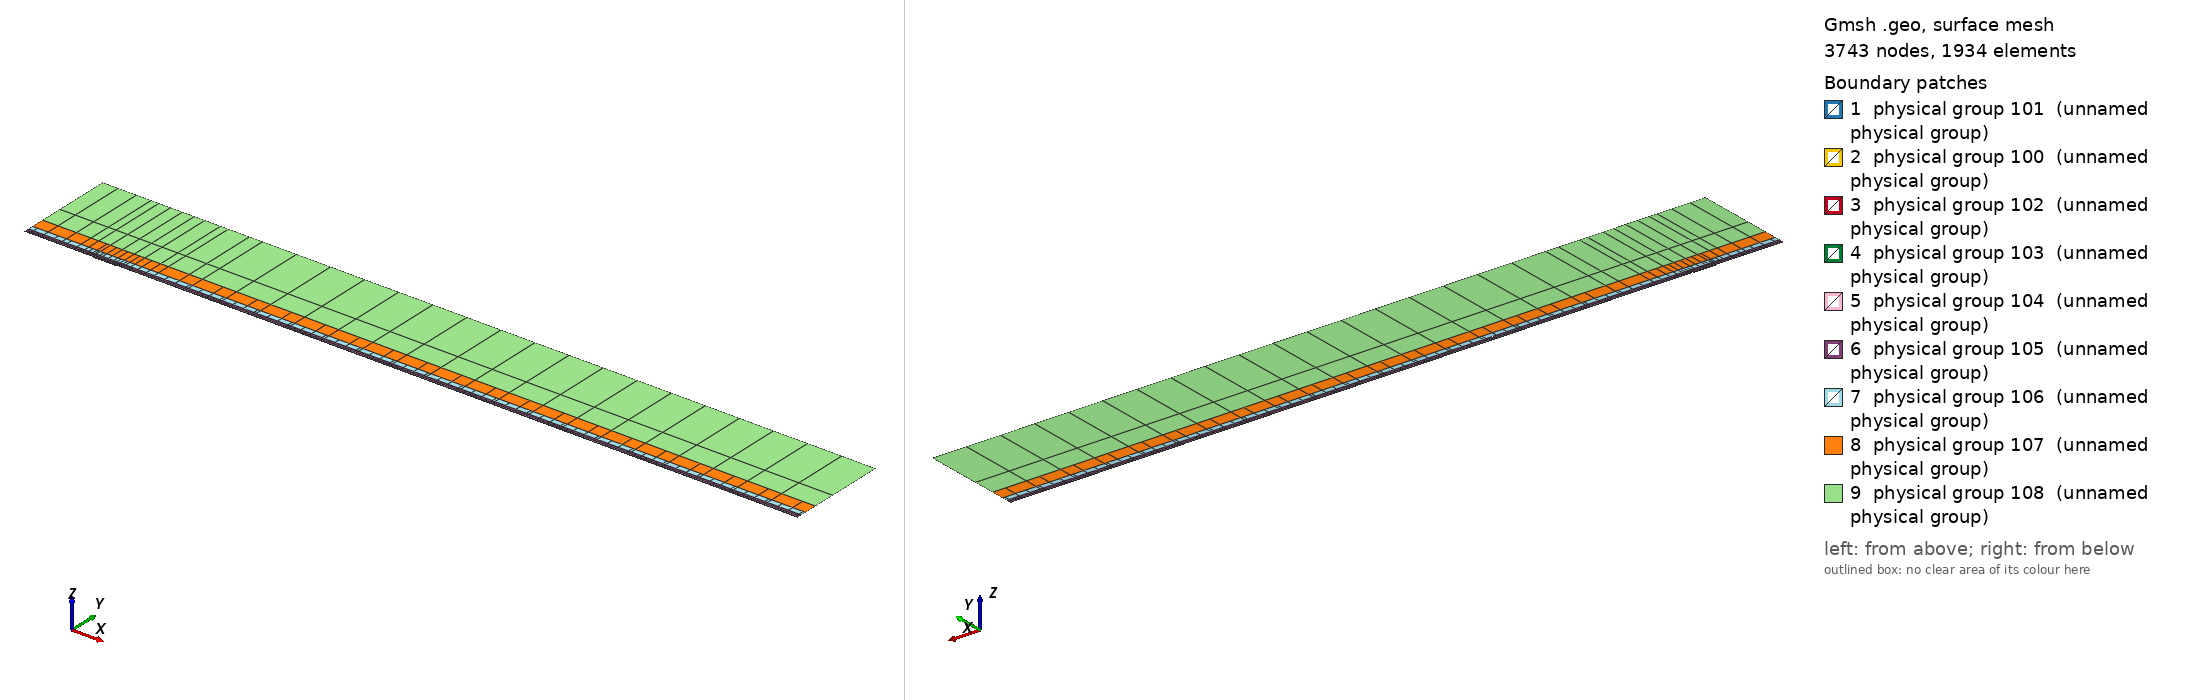

Gmsh geometry script, surface-meshed: 3743 nodes, 1934 surface elements. Boundary patches (legend numbers): 1 physical group 101 (unnamed physical group), 2 physical group 100 (unnamed physical group), 3 physical group 102 (unnamed physical group), 4 physical group 103 (unnamed physical group), 5 physical group 104 (unnamed physical group), 6 physical group 105 (unnamed physical group), 7 physical group 106 (unnamed physical group), 8 physical group 107 (unnamed physical group), 9 physical group 108 (unnamed physical group). Left view from above one corner, right view from below the opposite corner. Legend entries are the model's physical surfaces. The drawing asked Gmsh for element sizes between 1% and 20% of the model's largest extent; the script's own settings can give other sizes.

=== mesh.geo (drawn) ===
// Keep coincident points/curves of the non-conforming interfaces as distinct entities
Geometry.AutoCoherence = 0;

// Macro parameters
deltaStar = 1;
D = 1.1 * deltaStar; // depth of the gap
W = 35 * deltaStar; // width of the gap
BL = 0.25 * deltaStar; // height of the first layer of quad elements (conforming with the gap)
x0 = 100 * deltaStar; // x distance from inflow to gap
lengthOutflow = 1000 * deltaStar; // length after the gap
x3 = W + lengthOutflow; // last point of the domain
height = 150 * deltaStar; // height of the domain

// Micro parameters
dx = 0.15; // horizontal size of the elements at the leading edge of the gap (x = 0)
dx_te = dx; // horizontal size of the elements at the trailing edge of the gap (x = W, most resolution-demanding point in the domain)
dy = 1.25 * dx;

// Horizontal sizes. The first layer of quads (layer L = 0) has size dx (dx_te) at the leading (trailing) edge of the gap, growing with
// ratio q_h[0] away from them up to h_max[0]. Layer L and L + 1 (L = k + 1 is the strip k) are separated by a non-conforming interface
// (except inside the gap, where the first layer is conforming with it).
// NESTED interfaces: the nodes of strip k are a subset of the nodes of the layer below. Two neighbouring faces of the layer below are
// merged into one face (2:1) only if the merged face is not larger than the target size of strip k,
// h_target_k = Min(dx * coarsen_h^(k + 1) + (q_h[k + 1] - 1) * d, h_max[k + 1]) (d = distance to the closest edge of the gap);
// otherwise the face is kept (1:1). Hence every vertex of the upper side of an interface is also a vertex of the lower side, and no
// face of the lower side straddles a vertex of the upper side (a staggered, non-nested interface makes P4 unstable).
y_if[] = {BL, 0.75 * deltaStar, 1.75 * deltaStar, 3.75 * deltaStar, 8 * deltaStar, 16 * deltaStar, 35 * deltaStar}; // heights of the non-conforming interfaces (first one must be BL)
coarsen_h = 2; // horizontal coarsening factor of h_min across each interface
q_h[] = {1.1, 1.15, 1.15, 1.2, 1.25, 1.3, 1.35, 1.4}; // horizontal growth ratio away from the edges of the gap, for each layer
h_max[] = {4, 4, 4, 5, 8, 20, 50, 200}; // R1: refined to resolve the TS waves downstream (DNS: {8, 10, 20, 50, 100, 200, 300, 500}) // maximum horizontal size, for each layer
q_v[] = {1.3, 1.3, 1.3, 1.4, 1.6, 2.0, 2.5}; // vertical growth ratio of the elements in each strip
n_v_min[] = {1, 1, 1, 1, 1, 1, 1, 1};
k_fine_end = 4; // from strip k_fine_end on, the 2:1 merging in each interval starts at the end closest to the gap (otherwise the last
                // face before the leading edge is never merged and becomes a spike of very large aspect ratio in the upper strips)

// Every interface is split in x into segments of length ~seg_len (plus the breakpoints 0, W/2, W). Each segment is a separate
// Nektar++ interface: Nektar++ pairs every rank holding one side of an interface with every rank holding the other side,
// so short segments keep the interface communication local.
seg_len = 50;

// fit (check the file scripts/fit_gmsh.py for more details)
p_in_v_left = 1.0335663036230878 - 1.0234149444433507/(W - 0.8098798097181781)^0.5991729377115732; // densitiy concentration of elements inside the gap, vertically, near the left wall.
p_in_v_right = 1.008073572191136 - 1.1471875292840257/(W - 1.2941255994826328)^0.7890392764815325; // densitiy concentration of elements inside the gap, vertically, near the right wall.
p_in_h_bottom = 0.8; // densitiy concentration of elements inside the gap, horizontally.
p_in_h_top = 0.8; // densitiy concentration of elements inside the gap, horizontally.
p_out_h = 0.5; // densitiy concentration of elements of the first layer, vertically (towards the wall).

// Automated parameters
a_in_v_right = dx_te / (W / 2);
a_in_v_left = dx / (W / 2);
a_in_h_bottom = dy / (D / 2);
a_in_h_top = dx / (D / 2);
a_out_h = dx / BL;

// for the derivation of the formula, see file 20250123_gmshFormula.md in the docs folder
N_in_v_right = Ceil( Log (a_in_v_right / (1 - p_in_v_right + a_in_v_right * p_in_v_right)) / Log(p_in_v_right) );
N_in_v_left = Ceil( Log (a_in_v_left / (1 - p_in_v_left + a_in_v_left * p_in_v_left)) / Log(p_in_v_left) );
N_in_h_bottom = Ceil( Log (a_in_h_bottom / (1 - p_in_h_bottom + a_in_h_bottom * p_in_h_bottom)) / Log(p_in_h_bottom) );
N_in_h_top = Ceil( Log (a_in_h_top / (1 - p_in_h_top + a_in_h_top * p_in_h_top)) / Log(p_in_h_top) );
N_out_h = Ceil( Log (a_out_h / (1 - p_out_h + a_out_h * p_out_h)) / Log(p_out_h) ) + 1; // + 1 is to correct the fact that the distance is too small to properly approximate the dx length
N_out_h = Max(N_out_h, n_v_min[0] + 1);

// ---------------------------
// gap
// ---------------------------
Point(2) = {0,0,0};
Point(3) = {0,-D,0};
Point(4) = {W,-D,0};
Point(5) = {W,0,0};
Point(13) = {W/2,0,0};
Point(15) = {0,-D/2,0};
Point(16) = {W/2,-D,0};
Point(17) = {W,-D/2,0};
Line(2) = {2,15};
Line(3) = {3,16};
Line(4) = {4,17};
Line(14) = {2,13};
Line(15) = {15,3};
Line(16) = {16,4};
Line(17) = {17,5};
Line(18) = {13,5};
Curve Loop(2) = {2, 15, 3, 16, 4, 17, -18, -14};
Plane Surface(2) = {2};
Transfinite Surface {2} = {3, 4, 5, 2};
Transfinite Curve {18, 16} = N_in_v_right Using Progression p_in_v_right;
Transfinite Curve {-14, -3} = N_in_v_left Using Progression p_in_v_left;
Transfinite Curve {15, -4} = N_in_h_bottom Using Progression p_in_h_bottom;
Transfinite Curve {-2, 17} = N_in_h_top Using Progression p_in_h_top;
Recombine Surface {2};

// ---------------------------
// breakpoints of the segments of the interfaces (common to all the horizontal lines)
// ---------------------------
x_int[] = {-x0};
n_seg = Max(Round((x0) / seg_len), 1);
For m In {1:n_seg-1}
  x_int[] += {-x0 + m * x0 / n_seg};
EndFor
x_int[] += {0, W/2, W};
n_seg = Max(Round((x3 - W) / seg_len), 1);
For m In {1:n_seg-1}
  x_int[] += {W + m * (x3 - W) / n_seg};
EndFor
x_int[] += {x3};
nInt = #x_int[] - 1;

// Macro creating a horizontal chain of lines at height y_chain, from -x0 to x3, with points at all the breakpoints x_int[]
// and size h_min_k at the edges of the gap, growing with ratio q_k up to h_max_k.
// If gap_lines == 1, the intervals [0, W/2] and [W/2, W] use the lines gap_l and gap_r instead (conforming with the gap).
// Output: chain[] (lines), chain_cnt[] (number of lines in each interval), p_first, p_last (end points)
// Macro appending to Xc[] the n_ nodes (excluding the first one) of a transfinite line [xa_, xa_ + L_] with n_ elements and progression r_
Macro AddNodes
  For j In {1:n_}
    If (Fabs(r_ - 1) < 1e-12)
      Xc[] += {xa_ + L_ * j / n_};
    Else
      Xc[] += {xa_ + L_ * (r_^j - 1) / (r_^n_ - 1)};
    EndIf
  EndFor
Return

// Macro setting isb_ = 1 if xq_ is one of the breakpoints x_int[]
Macro IsBreakpoint
  isb_ = 0;
  For ib_ In {0:#x_int[]-1}
    If (Fabs(xq_ - x_int[ib_]) < 1e-9)
      isb_ = 1;
    EndIf
  EndFor
Return

// Macro creating the nested chain of strip k from the nodes X_lo[] of the layer below, interval by interval (between breakpoints):
// two neighbouring faces are merged (2:1) if the merged face is not larger than the target size of the strip; otherwise the face
// is kept (1:1). The faces are paired from the left end of each interval, except from strip k_fine_end on in the intervals whose
// fine end (closest edge of the gap) is on the right (x < 0 and W/2 < x < W), which are paired from the right. Output: X_up[]
Macro NestedNodes
  X_up[] = {X_lo[0]};
  j0_ = 0;
  For ii_ In {0:nInt-1}
    // nodes j0_..j1_ of X_lo[] in the interval [x_int[ii_], x_int[ii_ + 1]]
    found_ = 0;
    For jj_ In {j0_ + 1:#X_lo[]-1}
      If (found_ == 0 && Fabs(X_lo[jj_] - x_int[ii_ + 1]) < 1e-9)
        j1_ = jj_; found_ = 1;
      EndIf
    EndFor
    xmi_ = (x_int[ii_] + x_int[ii_ + 1]) / 2;
    rev_ = (k >= k_fine_end && (xmi_ < 0 || (xmi_ > W/2 && xmi_ < W)));
    seg_[] = {};
    If (rev_)
      For jj_ In {j1_:j0_:-1}
        seg_[] += {X_lo[jj_]};
      EndFor
    Else
      For jj_ In {j0_:j1_}
        seg_[] += {X_lo[jj_]};
      EndFor
    EndIf
    // greedy pairing along seg_[] (no breakpoint inside it)
    out_[] = {seg_[0]};
    skip = 0;
    For j In {0:#seg_[]-2}
      If (skip)
        skip = 0;
      Else
        merge = 0;
        If (j + 2 <= #seg_[] - 1)
          xm_ = (seg_[j] + seg_[j + 2]) / 2;
          d_ = (xm_ < W/2 ? Fabs(xm_) : Fabs(xm_ - W));
          hm_ = (xm_ > W/2 ? dx_te : dx) * coarsen_h^(k + 1);
          ht_ = Min(hm_ + (q_h[k + 1] - 1) * d_, h_max[k + 1]);
          If (Fabs(seg_[j + 2] - seg_[j]) <= ht_)
            merge = 1;
          EndIf
        EndIf
        If (merge)
          out_[] += {seg_[j + 2]}; skip = 1;
        Else
          out_[] += {seg_[j + 1]};
        EndIf
      EndIf
    EndFor
    // append the new nodes of the interval (without its first node, already in X_up[]) in increasing x
    If (rev_)
      For jj_ In {#out_[]-2:0:-1}
        X_up[] += {out_[jj_]};
      EndFor
    Else
      For jj_ In {1:#out_[]-1}
        X_up[] += {out_[jj_]};
      EndFor
    EndIf
    j0_ = j1_;
  EndFor
Return

// Macro creating a chain of straight lines (one element each) through the nodes X_up[] at height y_chain.
// Output: chain[] (lines), chain_cnt[] (number of lines in each interval between breakpoints), p_first, p_last
Macro ExplicitChain
  chain[] = {}; chain_cnt[] = {};
  pa = newp; Point(pa) = {X_up[0], y_chain, 0}; p_first = pa;
  cnt = 0;
  For j In {1:#X_up[]-1}
    pb = newp; Point(pb) = {X_up[j], y_chain, 0};
    l = newl; Line(l) = {pa, pb};
    Transfinite Curve {l} = 2;
    chain[] += {l}; cnt += 1;
    xq_ = X_up[j]; Call IsBreakpoint;
    If (isb_)
      chain_cnt[] += {cnt}; cnt = 0;
    EndIf
    pa = pb;
  EndFor
  p_last = pa;
Return

Macro HorizontalChain
  chain[] = {};
  chain_cnt[] = {};
  Xc[] = {x_int[0]}; // x of the nodes of the chain
  pa = newp; Point(pa) = {x_int[0], y_chain, 0};
  p_first = pa;
  For i In {0:nInt-1}
    xm = (x_int[i] + x_int[i + 1]) / 2;
    h_min_i = (xm > W/2 ? Min(h_min_k * dx_te / dx, h_max_k) : h_min_k); // size at the closest edge of the gap
    d_c = (h_max_k - h_min_i) / (q_k - 1); // distance to the gap edge where the size reaches h_max_k
    If (gap_lines && xm > 0 && xm < W)
      If (xm < W/2)
        chain[] += {gap_l}; pb = gap_pm;
        For j In {1:N_in_v_left-1}
          m = N_in_v_left - 1 - j;
          Xc[] += {W/2 - W/2 * (p_in_v_left^m - 1) / (p_in_v_left^(N_in_v_left - 1) - 1)};
        EndFor
      Else
        chain[] += {gap_r}; pb = gap_pr;
        For j In {1:N_in_v_right-1}
          Xc[] += {W/2 + W/2 * (p_in_v_right^j - 1) / (p_in_v_right^(N_in_v_right - 1) - 1)};
        EndFor
      EndIf
      chain_cnt[] += {1};
    Else
      If (gap_lines && x_int[i + 1] == 0)
        pb = gap_pl;
      Else
        pb = newp; Point(pb) = {x_int[i + 1], y_chain, 0};
      EndIf
      // distance of both ends to the closest edge of the gap (the breakpoints include 0, W/2 and W)
      If (xm < 0)
        da = -x_int[i]; db = -x_int[i + 1];
      ElseIf (xm < W/2)
        da = x_int[i]; db = x_int[i + 1];
      ElseIf (xm < W)
        da = W - x_int[i]; db = W - x_int[i + 1];
      Else
        da = x_int[i] - W; db = x_int[i + 1] - W;
      EndIf
      d1 = Min(da, db); d2 = Max(da, db);
      h1 = Min(h_min_i + (q_k - 1) * d1, h_max_k);
      If (d2 <= d_c + 0.5 * h_max_k || d1 >= d_c - 0.5 * h1)
        // a single line: geometric (fine end at the gap side) or uniform
        If (d1 >= d_c - 0.5 * h1)
          n = Max( Round((d2 - d1) / h_max_k), 1 ); prog = 1;
        Else
          h2 = Min(h_min_i + (q_k - 1) * d2, h_max_k);
          n = Max( Round(Log(h2 / h1) / Log(q_k) + (d2 - Min(d2, d_c)) / h_max_k), 1 ); prog = q_k;
        EndIf
        l = newl; Line(l) = {pa, pb};
        Transfinite Curve {l} = n + 1 Using Progression (da < db ? prog : 1/prog);
        xa_ = x_int[i]; L_ = x_int[i + 1] - x_int[i]; n_ = n; r_ = (da < db ? prog : 1/prog); Call AddNodes;
        chain[] += {l};
        chain_cnt[] += {1};
      Else
        // geometric part next to the gap side, uniform part away from it
        n_g = Max( Round(Log(h_max_k / h1) / Log(q_k)), 1 );
        n_u = Max( Round((d2 - d_c) / h_max_k), 1 );
        pm = newp;
        If (da < db)
          Point(pm) = {x_int[i] + (d_c - d1), y_chain, 0};
          lg = newl; Line(lg) = {pa, pm};
          lu = newl; Line(lu) = {pm, pb};
          Transfinite Curve {lg} = n_g + 1 Using Progression q_k;
          Transfinite Curve {lu} = n_u + 1 Using Progression 1;
          chain[] += {lg, lu};
          xa_ = x_int[i]; L_ = d_c - d1; n_ = n_g; r_ = q_k; Call AddNodes;
          xa_ = x_int[i] + (d_c - d1); L_ = x_int[i + 1] - xa_; n_ = n_u; r_ = 1; Call AddNodes;
        Else
          Point(pm) = {x_int[i + 1] - (d_c - d1), y_chain, 0};
          lu = newl; Line(lu) = {pa, pm};
          lg = newl; Line(lg) = {pm, pb};
          Transfinite Curve {lu} = n_u + 1 Using Progression 1;
          Transfinite Curve {lg} = n_g + 1 Using Progression 1/q_k;
          chain[] += {lu, lg};
          xa_ = x_int[i]; L_ = x_int[i + 1] - (d_c - d1) - xa_; n_ = n_u; r_ = 1; Call AddNodes;
          xa_ = x_int[i + 1] - (d_c - d1); L_ = d_c - d1; n_ = n_g; r_ = 1/q_k; Call AddNodes;
        EndIf
        chain_cnt[] += {2};
      EndIf
    EndIf
    pa = pb;
  EndFor
  p_last = pa;
Return

// ---------------------------
// first layer of quads (y in [0, BL]), conforming with the gap
// ---------------------------
Point(11) = {0,BL,0};
Point(14) = {W/2,BL,0};
Point(12) = {W,BL,0};
Line(12) = {11,14};
Line(19) = {14,12};
Transfinite Curve {19} = N_in_v_right Using Progression p_in_v_right;
Transfinite Curve {-12} = N_in_v_left Using Progression p_in_v_left;

h_min_k = dx; h_max_k = h_max[0]; q_k = q_h[0];
gap_lines = 1;
y_chain = 0; gap_l = 14; gap_r = 18; gap_pl = 2; gap_pm = 13; gap_pr = 5;
Call HorizontalChain;
wall0[] = {chain[]}; pw0 = p_first; pw1 = p_last;
y_chain = BL; gap_l = 12; gap_r = 19; gap_pl = 11; gap_pm = 14; gap_pr = 12;
Call HorizontalChain;
top0[] = {chain[]}; top0_cnt[] = {chain_cnt[]}; pt0 = p_first; pt1 = p_last;
X_lo[] = {Xc[]};
gap_lines = 0;

l_in0 = newl; Line(l_in0) = {pt0, pw0};
l_out0 = newl; Line(l_out0) = {pw1, pt1};
Transfinite Curve {l_in0} = N_out_h Using Progression p_out_h;
Transfinite Curve {-l_out0} = N_out_h Using Progression p_out_h;
cl = newcl; Curve Loop(cl) = {wall0[], l_out0, -top0[{#top0[]-1:0:-1}], l_in0};
s0 = news; Plane Surface(s0) = {cl};
Transfinite Surface {s0} = {pw0, pw1, pt1, pt0};
Recombine Surface {s0};
wall[] = {};
For i In {0:#wall0[]-1}
  If (wall0[i] != 14 && wall0[i] != 18)
    wall[] += {wall0[i]};
  EndIf
EndFor

// ---------------------------
// non-conforming quad strips
// ---------------------------
nStrips = #y_if[];
y_if[] += {height};
h_v = BL * (1 - p_out_h) / (1 - p_out_h^(N_out_h - 1)) * p_out_h^0; // largest element of the first layer (top)
inlet_strips[] = {};
outlet_strips[] = {};
lower_if[] = {top0[]};
lower_cnt[] = {top0_cnt[]};
For k In {0:nStrips-1}
  // nodes of the strip: nested in the nodes of the layer below (1:1 or 2:1)
  Call NestedNodes;
  // horizontal lines (new points also at the bottom, so that the interface is non-conforming, but nested)
  y_chain = y_if[k];
  Call ExplicitChain;
  bottom[] = {chain[]}; bottom_cnt[] = {chain_cnt[]}; pb0 = p_first; pb1 = p_last;
  y_chain = y_if[k + 1];
  Call ExplicitChain;
  top[] = {chain[]}; top_cnt[] = {chain_cnt[]}; pt0 = p_first; pt1 = p_last;
  X_lo[] = {X_up[]};

  // vertical lines, geometric growth q_v starting from the size of the last element below
  H = y_if[k + 1] - y_if[k];
  E_v = Max( Round( Log(1 + H * (q_v[k] - 1) / (q_v[k] * h_v)) / Log(q_v[k]) ), n_v_min[k + 1] );
  h_v = H * (q_v[k] - 1) / (q_v[k]^E_v - 1) * q_v[k]^(E_v - 1); // actual size of the last element of the strip
  ll = newl; Line(ll) = {pb0, pt0};
  lr = newl; Line(lr) = {pb1, pt1};
  Transfinite Curve {ll, lr} = E_v + 1 Using Progression q_v[k];
  inlet_strips[] += {ll};
  outlet_strips[] += {lr};

  // surface
  cl = newcl; Curve Loop(cl) = {bottom[], lr, -top[{#top[]-1:0:-1}], -ll};
  s = news; Plane Surface(s) = {cl};
  Transfinite Surface {s} = {pb0, pb1, pt1, pt0};
  Recombine Surface {s};
  Physical Surface(102 + k) = {s};

  // interface k, segment i: lower side 200 + 2*(k*nInt + i), upper side 201 + 2*(k*nInt + i)
  cl_lo = 0; cl_up = 0;
  For i In {0:nInt-1}
    Physical Curve(200 + 2*(k*nInt + i)) = {lower_if[{cl_lo:cl_lo + lower_cnt[i] - 1}]};
    Physical Curve(201 + 2*(k*nInt + i)) = {bottom[{cl_up:cl_up + bottom_cnt[i] - 1}]};
    cl_lo += lower_cnt[i];
    cl_up += bottom_cnt[i];
  EndFor
  lower_if[] = {top[]};
  lower_cnt[] = {top_cnt[]};
EndFor
top_strips[] = {lower_if[]};

Printf("nStrips = %g, nSegments = %g, nInterfaces = %g (nested)", nStrips, nInt, nStrips * nInt);


// defining boundary
Physical Curve(1) = {l_in0, inlet_strips[]}; // inlet
Physical Curve(2) = {l_out0, outlet_strips[]}; // outlet
Physical Curve(3) = {top_strips[]}; // top
Physical Curve(4) = {wall[], 2, 15, 3, 16, 4, 17}; // wall


Physical Surface(100) = {s0};
Physical Surface(101) = {2};
// Physical Surface(102), (103), ... are the non-conforming strips (defined in the loop above)
// Physical Curve(200), (201), ... are the two sides of the segments of the non-conforming interfaces (defined in the loop above)
